Run: headless pygame with SDL's dummy video driver; simulated clock (each Clock.tick advances the game by its frame time, no real sleeping); random seed 0; keys injected as events and as key.get_pressed() state; mouse plan: one left click at the window centre at the start of phase 2, then a move to the lower-right quarter at the start of phase 3.
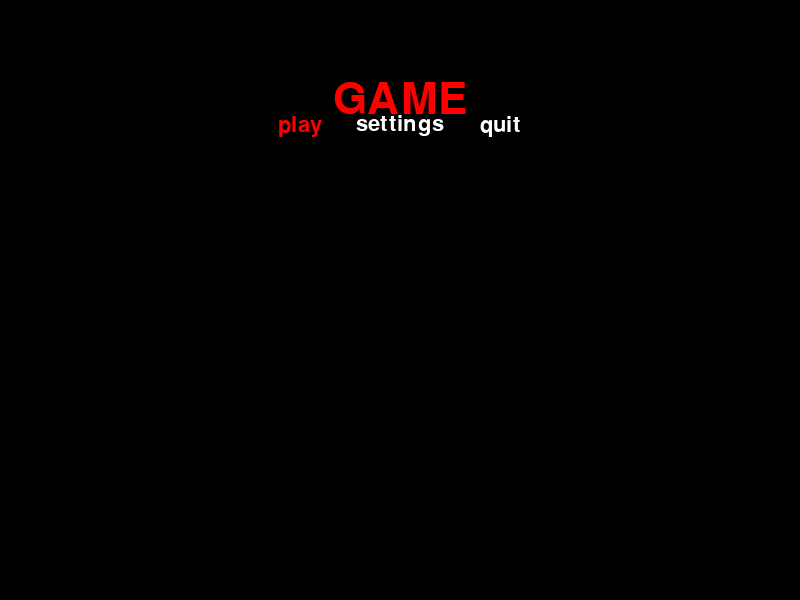
Frame 1 of 1 · flips 1–60 · no input

The pygame program that drew these frames:

import pygame
import sys
import math
import random

# === CONFIGURABLE CONSTANTS ===
WIDTH, HEIGHT = 800, 600
FPS = 60
CENTER_FORCE = 0.001
MOVEMENT_PADDING = 25
MAX_HP = 100
MAX_DODGE = 2
DODGE_COOLDOWN = 1000  # milliseconds
MAX_IFRAMES = 1000
ENEMY_SPAWN_INTERVAL = 1000
ENEMY_SPEED = 1
BULLET_SPEED = 3
GRENADE_SPEED = 10
GRAVITY = 0.3

# === COLORS ===
WHITE = (255, 255, 255)
BLACK = (0, 0, 0)
RED = (255, 0, 0)
BLUE = (0, 0, 255)
GREEN = (0, 255, 0)
SKY_COLOR = (135, 206, 235)

# === INIT ===
pygame.init()
screen = pygame.display.set_mode((WIDTH, HEIGHT))
clock = pygame.time.Clock()
pygame.time.set_timer(pygame.USEREVENT, ENEMY_SPAWN_INTERVAL)

font_large = pygame.font.SysFont(None, 64)
font_medium = pygame.font.SysFont(None, 32)
font_small = pygame.font.SysFont(None, 16)

def create_vignette_surface(width, height):
    vignette = pygame.Surface((width, height), pygame.SRCALPHA)
    for y in range(height):
        for x in range(width):
            dx = x - width / 2
            dy = y - height / 2
            distance = math.sqrt(dx * dx + dy * dy)
            max_distance = math.sqrt((width / 2) ** 2 + (height / 2) ** 2)
            alpha = min(255, max(0, int((distance / max_distance) * 255)))
            vignette.set_at((x, y), (0, 0, 0, alpha // 2))
    return vignette

vignette = create_vignette_surface(WIDTH, HEIGHT)

# === PLAYER CLASS ===
class Player(pygame.sprite.Sprite):
    def __init__(self):
        super().__init__()
        self.image = pygame.Surface((40, 40))
        self.image.fill(WHITE)
        self.base_y = HEIGHT // 2
        self.offset_y = 0
        self.vel_y = 0
        self.rect = self.image.get_rect(center=(WIDTH // 2, self.base_y))

        # Aiming
        self.aiming = False
        self.aim_angle = -90
        self.dragging = False
        self.drag_start = None
        self.current_mouse = None

        # Health and Dodge
        self.hp = MAX_HP
        self.max_hp = MAX_HP
        self.dodge_step = 10
        self.available_dodge = MAX_DODGE
        self.dodge_gauge = MAX_DODGE
        self.dodge_delay = 200
        self.last_dodged = 0
        self.max_iframes = MAX_IFRAMES
        self.initial_iframe = 0
        self.i_status = False
        self.center_pull_strength = CENTER_FORCE
        self.dodge_speed = 0.6

    def dodge(self, keys):
        current_tick = pygame.time.get_ticks()
        if self.dodge_gauge > 0 and current_tick - self.last_dodged >= self.dodge_delay:
            moved = False
            if keys[pygame.K_a]:
                self.vel_y -= self.dodge_step
                moved = True
            elif keys[pygame.K_d]:
                self.vel_y += self.dodge_step
                moved = True
            if moved:
                max_up = -self.base_y + self.rect.height // 2 + MOVEMENT_PADDING
                max_down = HEIGHT - self.base_y - self.rect.height // 2 - MOVEMENT_PADDING
                self.offset_y = max(min(self.offset_y, max_down), max_up)
                self.dodge_gauge -= 1
                self.last_dodged = current_tick
                self.i_status = True
                self.initial_iframe = current_tick

    def restore_dodge_counter(self):
        if self.dodge_gauge < MAX_DODGE:
            if pygame.time.get_ticks() - self.last_dodged > DODGE_COOLDOWN:
                self.dodge_gauge = MAX_DODGE

    def update(self, keys, time_scale):
        if not self.aiming:
            if keys[pygame.K_UP]:
                self.vel_y -= self.dodge_speed
            elif keys[pygame.K_DOWN]:
                self.vel_y += self.dodge_speed
        self.dodge(keys)
        self.restore_dodge_counter()

        drag_factor = 0.2 if self.aiming else 1.0
        self.offset_y += self.vel_y * drag_factor * time_scale
        self.vel_y *= 0.9
        center_diff = -self.offset_y
        self.offset_y += center_diff * self.center_pull_strength * time_scale

        max_up = -self.base_y + self.rect.height // 2 + MOVEMENT_PADDING
        max_down = HEIGHT - self.base_y - self.rect.height // 2 - MOVEMENT_PADDING
        self.offset_y = max(min(self.offset_y, max_down), max_up)

        self.rect.center = (WIDTH // 2, self.base_y + self.offset_y)
        mouse_x, mouse_y = pygame.mouse.get_pos()
        dx = mouse_x - self.rect.centerx
        dy = mouse_y - self.rect.centery
        self.aim_angle = math.degrees(math.atan2(dy, dx))

        if self.dragging:
            self.current_mouse = pygame.mouse.get_pos()

        if self.i_status:
            elapsed = pygame.time.get_ticks() - self.initial_iframe
            if elapsed > self.max_iframes:
                self.i_status = False

    def take_dmg(self, amount):
        if self.i_status:
            return
        self.hp -= amount
        if self.hp <= 0:
            print("the guy is dead. we need to something")
            self.hp = 0

# === BULLET CLASS ===
class Bullet(pygame.sprite.Sprite):
    def __init__(self, pos, target_pos):
        super().__init__()
        self.image = pygame.Surface((8, 8))
        self.image.fill(BLUE)
        self.rect = self.image.get_rect(center=pos)

        dx = target_pos[0] - pos[0]
        dy = target_pos[1] - pos[1]
        dist = math.hypot(dx, dy)
        if dist == 0:
            dist = 1
        self.vel_x = (dx / dist) * BULLET_SPEED
        self.vel_y = (dy / dist) * BULLET_SPEED

    def update(self, time_scale):
        self.rect.x += self.vel_x * time_scale
        self.rect.y += self.vel_y * time_scale
        if (self.rect.right < 0 or self.rect.left > WIDTH or
            self.rect.bottom < 0 or self.rect.top > HEIGHT):
            self.kill()

class Explosion(pygame.sprite.Sprite):
    def __init__(self, pos, player):
        super().__init__()
        self.pos = pygame.math.Vector2(pos)
        self.radius = 0
        self.max_radius = 80
        self.lifetime = 30
        self.frame = 0
        self.image = pygame.Surface((self.max_radius * 2, self.max_radius * 2), pygame.SRCALPHA)
        self.rect = self.image.get_rect(center=pos)
        self.hit_enemies = set()
        self.has_pushed = set()  # new
        self.player = player

    def update(self, time_scale):
        self.frame += 1 * time_scale
        self.radius = int(self.max_radius * (self.frame / self.lifetime))
        self.image.fill((0, 0, 0, 0))
        pygame.draw.circle(self.image, (255, 100, 100, 150), (self.max_radius, self.max_radius), self.radius)
        self.rect = self.image.get_rect(center=self.pos)
        if self.frame >= self.lifetime:
            self.kill()

        for enemy in enemies:
            if enemy not in self.hit_enemies:
                if self.pos.distance_to(enemy.rect.center) < self.radius:
                    enemy.kill()
                    self.hit_enemies.add(enemy)

            # Push enemies
            if enemy not in self.has_pushed and self.pos.distance_to(enemy.rect.center) < self.radius:
                direction = pygame.math.Vector2(enemy.rect.center) - self.pos
                if direction.length() > 0:
                    direction = direction.normalize()
                enemy.rect.x += int(direction.x * 10)
                enemy.rect.y += int(direction.y * 10)
                self.has_pushed.add(enemy)
        # Push player
        if self.pos.distance_to(self.player.rect.center) < self.radius:
            direction = pygame.math.Vector2(self.player.rect.center) - self.pos
            if direction.length() > 0:
                direction = direction.normalize()
            self.player.vel_y += direction.y * 2  # subtle knock



# === GRENADE CLASS ===
class Grenade(pygame.sprite.Sprite):
    def __init__(self, pos, angle_deg, player, power=GRENADE_SPEED):
        super().__init__()
        self.image = pygame.Surface((10, 10))
        self.image.fill(GREEN)
        self.rect = self.image.get_rect(center=pos)

        rad = math.radians(angle_deg)
        self.vel_x = power * math.cos(rad)
        self.vel_y = power * math.sin(rad)
        self.player = player

    def update(self, time_scale):
        self.vel_y += GRAVITY * time_scale
        self.rect.x += int(self.vel_x * time_scale)
        self.rect.y += int(self.vel_y * time_scale)

        hit_enemies = pygame.sprite.spritecollide(self, enemies, False)
        if hit_enemies:
            for enemy in hit_enemies:
                enemy.kill() 
            # explosion = Explosion(self.rect.center)
            # all_sprites.add(explosion)
            # explosions.add(explosion)
            self.kill()
            return

        # Collision with ground
        if self.rect.top > HEIGHT:
            # explosion = Explosion(self.rect.center)
            #all_sprites.add(explosion)
            # explosions.add(explosion)
            self.kill()

# === ENEMY CLASS ===
class Enemy(pygame.sprite.Sprite):
    def __init__(self, player):
        super().__init__()
        self.image = pygame.Surface((30, 30))
        self.image.fill(RED)
        self.rect = self.image.get_rect()
        self.player = player
        margin = 50
        safe_zone = 100
        side = random.choice(["left", "right"])
        if side == "left":
            self.rect.x = random.randint(margin, WIDTH // 2 - safe_zone)
        else:
            self.rect.x = random.randint(WIDTH // 2 + safe_zone, WIDTH - margin - self.rect.width)

        self.rect.y = HEIGHT + random.randint(20, 100)
        self.vel_y = -1.0
        self.shoot_cooldown = 2000
        self.last_shot_time = pygame.time.get_ticks()

    def update(self, time_scale):
        self.rect.y += self.vel_y * time_scale
        if self.rect.bottom < 0:
            self.kill()

        current_time = pygame.time.get_ticks()
        if current_time - self.last_shot_time >= self.shoot_cooldown:
            self.last_shot_time = current_time
            bullet = Bullet(self.rect.center, self.player.rect.center)
            all_sprites.add(bullet)
            bullets.add(bullet)

            
# === GLOBAL GROUPS ===
all_sprites = pygame.sprite.Group()
bullets = pygame.sprite.Group()
grenades = pygame.sprite.Group()
enemies = pygame.sprite.Group()
explosions = pygame.sprite.Group()

# === MODULAR FUNCTIONS ===
def create_HUD(screen, player):
    # Draw health bar
    bar_wid = 200
    bar_len = 20
    position_x = 20
    postion_y = 20
    hp_ratio = player.hp / player.max_hp
    pygame.draw.rect(screen, RED, (position_x, postion_y, bar_wid, bar_len))
    pygame.draw.rect(screen, GREEN, (position_x, postion_y, bar_wid * hp_ratio, bar_len))

    # Draw dodge bar
    for i in range(player.available_dodge):
        color = BLUE if i  < player.dodge_gauge else BLACK
        pygame.draw.rect(screen, color, (position_x + i * 25, postion_y + 30, 20, 20))

def create_text(font_size, color, string, pos_x, pos_y):
    text = font_size.render(string, True, color) #2nd param for AA, can be a universal constant s.t. it is configurable and makes everything uniform
    text_rect = text.get_rect(center=(pos_x,pos_y))
    return text, text_rect

# === MAIN LOOPS ===
def title_screen():
    title_text, title_rect = create_text(font_large, RED, "GAME", 400, 100)

    sub_texts = ["play", "settings", "quit"]
    selected = 0
    spacing = 100
    pos_y = 125
    start_x = 400 - spacing

    while True:
        screen.fill(BLACK)
        screen.blit(title_text, title_rect)

        for i in range(3):
            color = RED if i == selected else WHITE
            pos_x = start_x + i * spacing
            text, rect = create_text(font_medium, color, sub_texts[i], pos_x, pos_y)
            screen.blit(text, rect)

        for event in pygame.event.get():
            if event.type == pygame.QUIT:
                pygame.quit()
                sys.exit()
            elif event.type == pygame.KEYDOWN:
                if event.key == pygame.K_ESCAPE:
                    pygame.quit()
                    sys.exit()
                elif event.key == pygame.K_a:
                    selected = (selected - 1) % 3
                elif event.key == pygame.K_d:
                    selected = (selected + 1) % 3
                elif event.key == pygame.K_SPACE:
                    return sub_texts[selected]

        pygame.display.flip()
        clock.tick(int(FPS))


def main():
    global all_sprites
    player = Player()
    all_sprites.add(player)

    time_scale = 1.0

    while True:
        keys = pygame.key.get_pressed()

        for event in pygame.event.get():
            if event.type == pygame.QUIT or keys[pygame.K_ESCAPE]:
                pygame.quit()
                sys.exit()
            elif event.type == pygame.USEREVENT:
                enemy = Enemy(player)
                all_sprites.add(enemy)
                enemies.add(enemy)
            elif event.type == pygame.MOUSEBUTTONDOWN and event.button == 1:
                player.aiming = True
                player.dragging = True
            elif event.type == pygame.MOUSEBUTTONUP and event.button == 1:
                player.aiming = False
                if player.dragging:
                    dx = pygame.mouse.get_pos()[0] - player.rect.centerx
                    dy = pygame.mouse.get_pos()[1] - player.rect.centery
                    angle = math.degrees(math.atan2(dy, dx))
                    grenade = Grenade(player.rect.center, angle, player)
                    all_sprites.add(grenade)
                    grenades.add(grenade)
                player.dragging = False
                player.drag_start = None
                player.current_mouse = None
                player.current_mouse = None

        time_scale = 0.4 if player.aiming else 1.0

        player.update(keys, time_scale)
        for bullet in bullets:
            bullet.update(time_scale)
        for grenade in grenades:
            grenade.update(time_scale)
        for enemy in enemies:
            enemy.update(time_scale)

        # Bullet collision
        hit_bullets = pygame.sprite.spritecollide(player, bullets, True)
        for bullet in hit_bullets:
            player.take_dmg(10)

        screen.fill(SKY_COLOR)
        all_sprites.draw(screen)
        create_HUD(screen, player)

        # Aiming visuals
        if player.aiming:
            screen.blit(vignette, (0, 0))
            rad = math.radians(player.aim_angle)
            x, y = player.rect.center
            vx = GRENADE_SPEED * math.cos(rad)
            vy = GRENADE_SPEED * math.sin(rad)
            points = []
            for t in range(0, 60, 2):
                px = x + vx * t * 0.1
                py = y + vy * t * 0.1 + 0.5 * GRAVITY * (t * 0.1)**2
                points.append((int(px), int(py)))
            if len(points) > 1:
                pygame.draw.lines(screen, GREEN, False, points, 2)

        pygame.display.flip()
        clock.tick(int(FPS * time_scale))

if __name__ == "__main__":
    choice = title_screen()
    if choice == "play":
        main()
    elif choice == "settings":
        pass # TODO: adjusting the difficuly lang ig;
    elif choice == "quit":
        pygame.quit()
        sys.exit()
